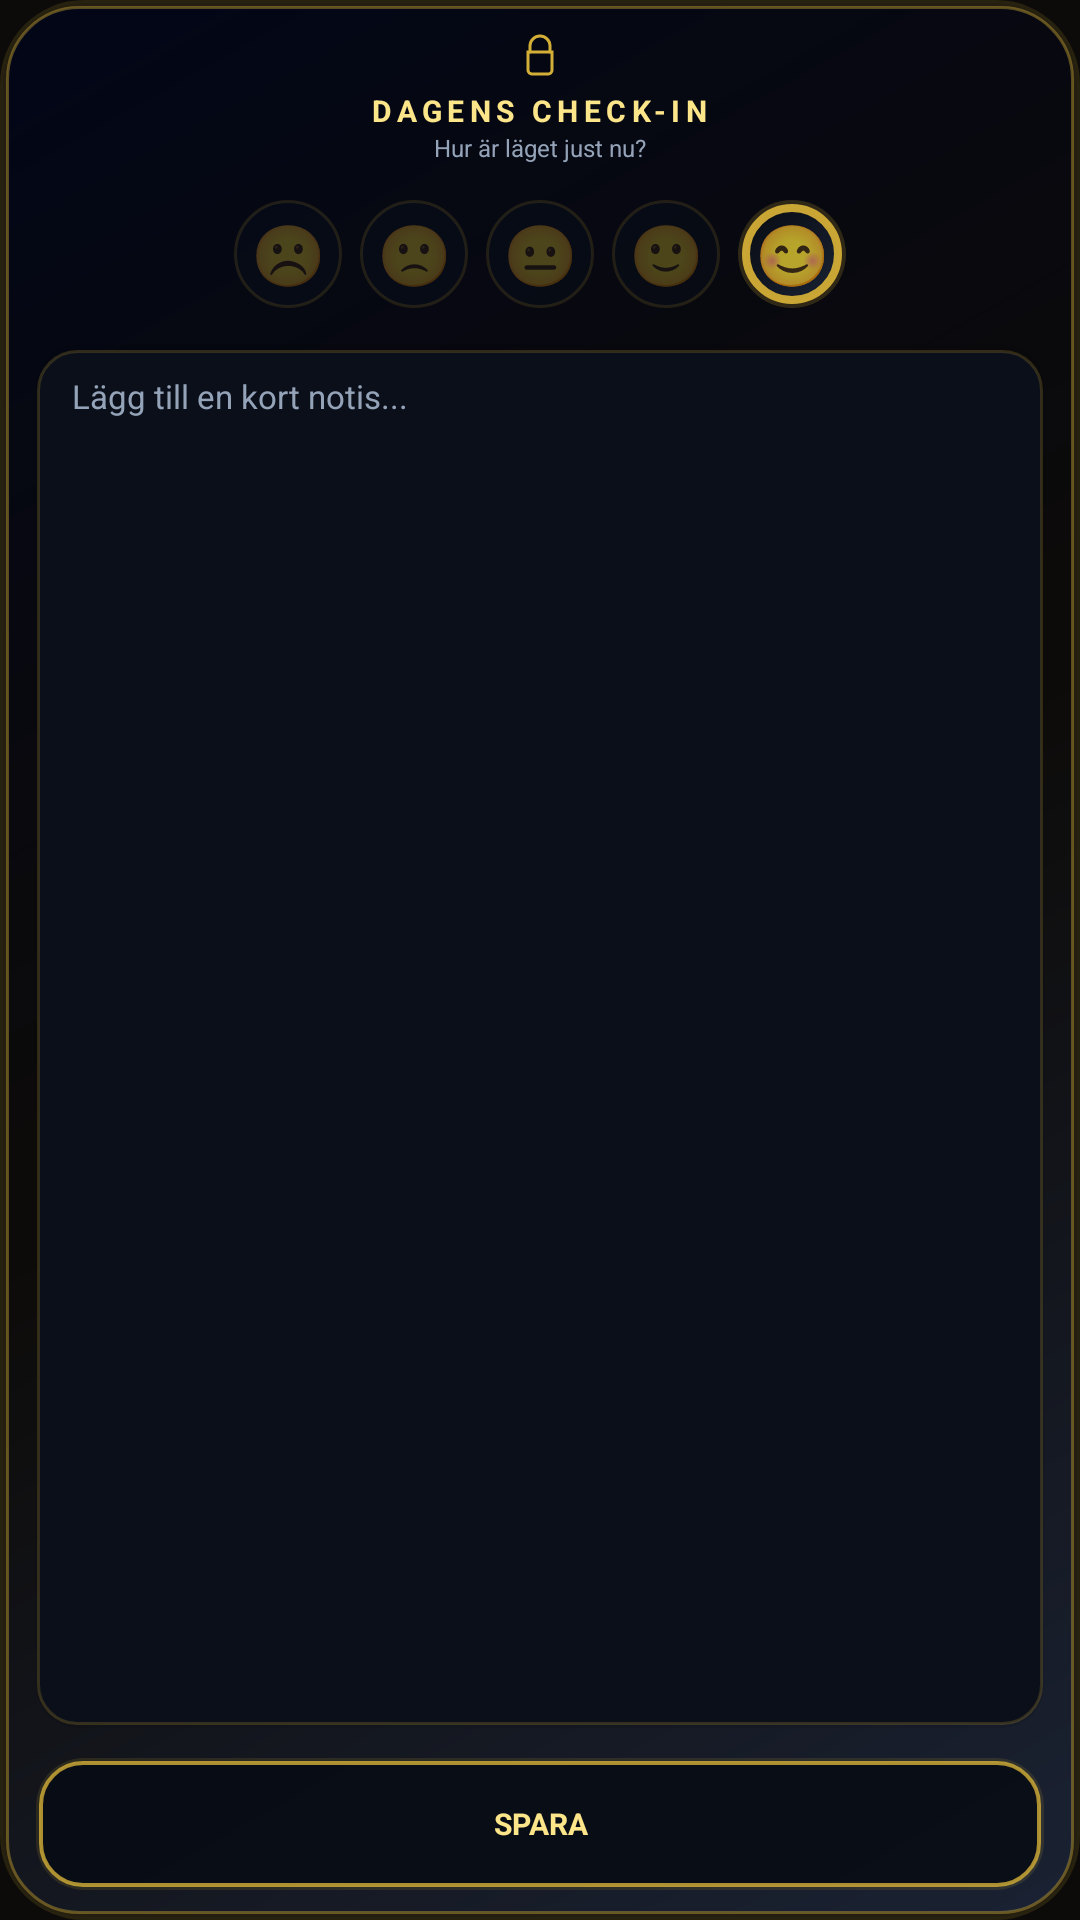

Here is an Android app screen rendered from its layout file. Give the layout XML and the strings, colors and styles it references.
<!-- AndroidManifest.xml: application theme AppTheme -->
<!-- res/layout/widget_companion_checkin.xml -->
<?xml version="1.0" encoding="utf-8"?>
<LinearLayout xmlns:android="http://schemas.android.com/apk/res/android"
    android:id="@+id/widget_companion_checkin_root"
    android:layout_width="match_parent"
    android:layout_height="match_parent"
    android:background="@drawable/widget_bg_premium_panel"
    android:gravity="center_horizontal"
    android:orientation="vertical"
    android:paddingHorizontal="12dp"
    android:paddingVertical="10dp">

    <LinearLayout
        android:layout_width="match_parent"
        android:layout_height="wrap_content"
        android:gravity="center"
        android:orientation="vertical">

        <ImageView
            android:layout_width="16dp"
            android:layout_height="16dp"
            android:src="@drawable/widget_ic_lock_gold"
            android:contentDescription="@null" />

        <TextView
            android:id="@+id/widget_companion_checkin_title"
            android:layout_width="wrap_content"
            android:layout_height="wrap_content"
            android:layout_marginTop="4dp"
            android:letterSpacing="0.18"
            android:text="@string/widget_checkin_header"
            android:textAllCaps="true"
            android:textColor="@color/widget_gold_light"
            android:textSize="10sp"
            android:textStyle="bold" />

        <TextView
            android:layout_width="wrap_content"
            android:layout_height="wrap_content"
            android:text="@string/widget_checkin_hint"
            android:textColor="@color/widget_muted"
            android:textSize="8sp" />
    </LinearLayout>

    <LinearLayout
        android:layout_width="match_parent"
        android:layout_height="wrap_content"
        android:layout_marginTop="12dp"
        android:gravity="center"
        android:orientation="horizontal">

        <TextView
            android:id="@+id/widget_mood_1"
            android:layout_width="36dp"
            android:layout_height="36dp"
            android:background="@drawable/widget_bg_pill_category"
            android:gravity="center"
            android:text="☹️"
            android:textSize="20sp"
            android:alpha="0.4"
            android:contentDescription="Mycket dåligt" />

        <TextView
            android:id="@+id/widget_mood_2"
            android:layout_width="36dp"
            android:layout_height="36dp"
            android:layout_marginStart="6dp"
            android:background="@drawable/widget_bg_pill_category"
            android:gravity="center"
            android:text="🙁"
            android:textSize="20sp"
            android:alpha="0.4"
            android:contentDescription="Dåligt" />

        <TextView
            android:id="@+id/widget_mood_3"
            android:layout_width="36dp"
            android:layout_height="36dp"
            android:layout_marginStart="6dp"
            android:background="@drawable/widget_bg_pill_category"
            android:gravity="center"
            android:text="😐"
            android:textSize="20sp"
            android:alpha="0.4"
            android:contentDescription="Okej" />

        <TextView
            android:id="@+id/widget_mood_4"
            android:layout_width="36dp"
            android:layout_height="36dp"
            android:layout_marginStart="6dp"
            android:background="@drawable/widget_bg_pill_category"
            android:gravity="center"
            android:text="🙂"
            android:textSize="20sp"
            android:alpha="0.4"
            android:contentDescription="Bra" />

        <TextView
            android:id="@+id/widget_mood_5"
            android:layout_width="36dp"
            android:layout_height="36dp"
            android:layout_marginStart="6dp"
            android:background="@drawable/widget_bg_gold_ring"
            android:gravity="center"
            android:text="😊"
            android:textSize="20sp"
            android:contentDescription="Utmärkt" />
    </LinearLayout>

    <TextView
        android:id="@+id/widget_companion_checkin_note"
        android:layout_width="match_parent"
        android:layout_height="0dp"
        android:layout_marginTop="12dp"
        android:layout_weight="1"
        android:background="@drawable/widget_bg_inset_well"
        android:gravity="top|start"
        android:paddingHorizontal="12dp"
        android:paddingVertical="10dp"
        android:text="@string/widget_checkin_note_hint"
        android:textColor="@color/widget_muted"
        android:textSize="11sp" />

    <TextView
        android:id="@+id/widget_companion_checkin_save"
        android:layout_width="match_parent"
        android:layout_height="wrap_content"
        android:layout_marginTop="10dp"
        android:background="@drawable/widget_bg_cta_outline"
        android:gravity="center"
        android:minHeight="44dp"
        android:text="@string/widget_checkin_save"
        android:textAllCaps="true"
        android:textColor="@color/widget_gold_light"
        android:textSize="10sp"
        android:textStyle="bold" />
</LinearLayout>
<!-- resources referenced by this layout -->
<resources>
  <color name="widget_gold_light">#FDE68A</color>
  <color name="widget_muted">#94A3B8</color>
  <!-- drawable widget_bg_cta_outline (drawable) -->
  <?xml version="1.0" encoding="utf-8"?>
  <layer-list xmlns:android="http://schemas.android.com/apk/res/android">
      <item>
          <shape android:shape="rectangle">
              <solid android:color="#22D4AF37" />
              <corners android:radius="16dp" />
          </shape>
      </item>
      <item
          android:bottom="1dp"
          android:left="1dp"
          android:right="1dp"
          android:top="1dp">
          <shape android:shape="rectangle">
              <solid android:color="#E6050B14" />
              <stroke
                  android:width="1.25dp"
                  android:color="#CCD4AF37" />
              <corners android:radius="14dp" />
          </shape>
      </item>
  </layer-list>
  <!-- drawable widget_bg_inset_well (drawable) -->
  <?xml version="1.0" encoding="utf-8"?>
  <layer-list xmlns:android="http://schemas.android.com/apk/res/android">
      <item>
          <shape android:shape="rectangle">
              <solid android:color="#1A000000" />
              <corners android:radius="14dp" />
          </shape>
      </item>
      <item
          android:bottom="1dp"
          android:left="0.5dp"
          android:right="0.5dp"
          android:top="2dp">
          <shape android:shape="rectangle">
              <solid android:color="#0A0F1A" />
              <stroke
                  android:width="1dp"
                  android:color="#33D4AF37" />
              <corners android:radius="13dp" />
          </shape>
      </item>
  </layer-list>
  <!-- drawable widget_bg_pill_category (drawable) -->
  <?xml version="1.0" encoding="utf-8"?>
  <shape xmlns:android="http://schemas.android.com/apk/res/android"
      android:shape="rectangle">
      <solid android:color="#CC0A1220" />
      <stroke
          android:width="1dp"
          android:color="#55D4AF37" />
      <corners android:radius="999dp" />
  </shape>
  <!-- drawable widget_ic_lock_gold (drawable) -->
  <?xml version="1.0" encoding="utf-8"?>
  <vector xmlns:android="http://schemas.android.com/apk/res/android"
      android:width="14dp"
      android:height="14dp"
      android:viewportWidth="24"
      android:viewportHeight="24">
      <path
          android:pathData="M7,11V8a5,5 0,0 1,10 0v3"
          android:strokeWidth="1.5"
          android:strokeColor="#D4AF37"
          android:strokeLineCap="round"
          android:fillColor="#00000000" />
      <path
          android:pathData="M6,11h12v9a2,2 0,0 1,-2 2H8a2,2 0,0 1,-2 -2z"
          android:strokeWidth="1.5"
          android:strokeColor="#D4AF37"
          android:fillColor="#00000000" />
  </vector>
  <string name="widget_checkin_header">DAGENS CHECK-IN</string>
  <string name="widget_checkin_hint">Hur är läget just nu?</string>
  <string name="widget_checkin_note_hint">Lägg till en kort notis...</string>
  <string name="widget_checkin_save">SPARA</string>
  <style name="AppTheme" parent="Theme.AppCompat.NoActionBar">
          <item name="colorPrimary">@color/colorPrimary</item>
          <item name="colorPrimaryDark">@color/colorPrimaryDark</item>
          <item name="colorAccent">@color/colorAccent</item>
          <item name="android:statusBarColor">@color/colorPrimary</item>
          <item name="android:navigationBarColor">@color/colorPrimary</item>
          <item name="android:windowBackground">@color/colorPrimary</item>
          <item name="android:colorBackground">@color/colorPrimary</item>
      </style>
  <color name="colorPrimary">#0D0B09</color>
  <color name="colorPrimaryDark">#000000</color>
  <color name="colorAccent">#FDE68A</color>
</resources>
